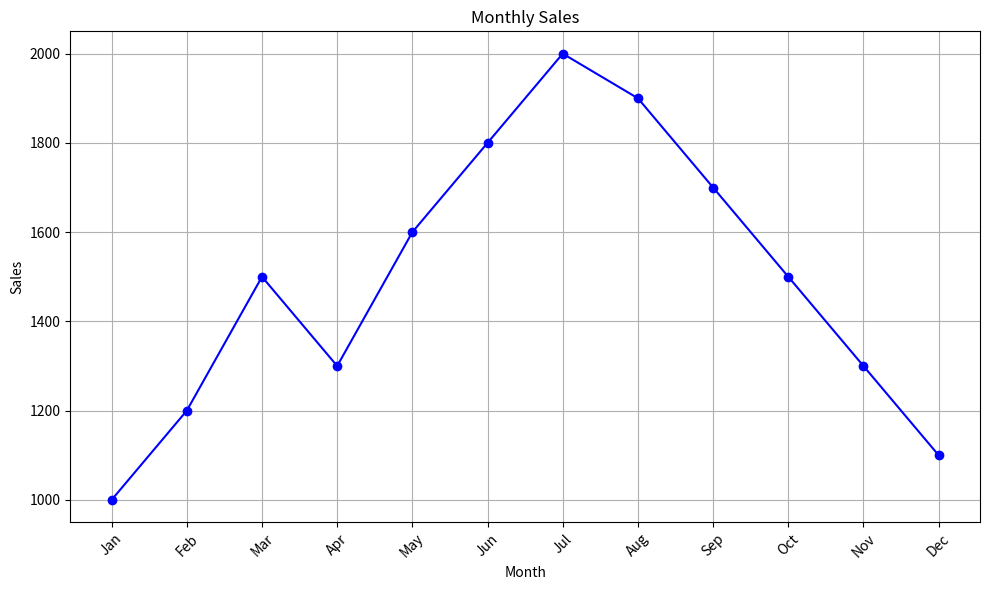

The matplotlib source for this figure:
import matplotlib.pyplot as plt

# Sample sales data (replace this with your actual data)
months = ['Jan', 'Feb', 'Mar', 'Apr', 'May', 'Jun', 'Jul', 'Aug', 'Sep', 'Oct', 'Nov', 'Dec']
sales = [1000, 1200, 1500, 1300, 1600, 1800, 2000, 1900, 1700, 1500, 1300, 1100]

# Line plot for sales data
plt.figure(figsize=(10, 6))
plt.plot(months, sales, marker='o', color='b', linestyle='-')
plt.title('Monthly Sales')
plt.xlabel('Month')
plt.ylabel('Sales')
plt.grid(True)
plt.xticks(rotation=45)
plt.tight_layout()
plt.show()
